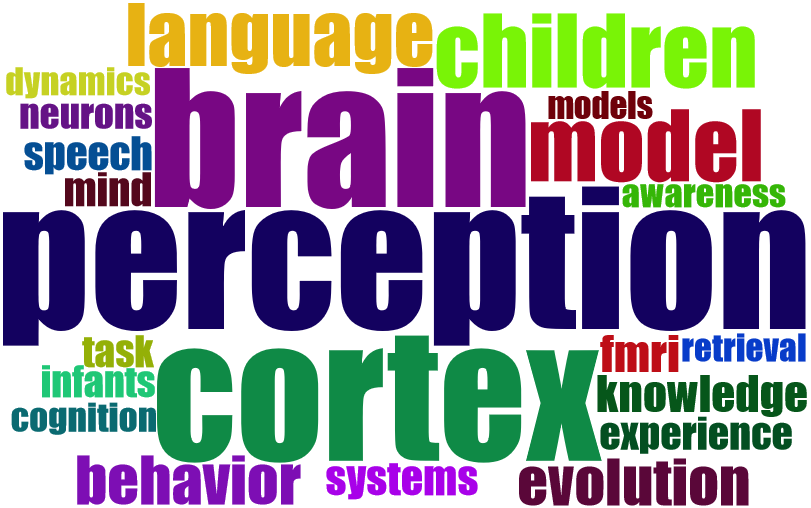

The data file committed next to this chart (first rows):
Terms, Frequency
perception, 203
brain, 198
cortex, 192
prefrontal cortex, 171
attention, 167
memory, 159
information, 148
working-memory, 129
representation, 118
children, 105
model, 103
recognition, 100
mechanisms, 99
language, 90
decision-making, 87
individual-differences, 84
activation, 83
responses, 71
behavior, 70
organization, 70
evolution, 68
representations, 68
visual-cortex, 66
human brain, 61
integration, 61
short-term-memory, 54
fmri, 53
functional connectivity, 53
knowledge, 53
systems, 50
mind, 48
performance, 48
speech, 48
experience, 47
task, 46
discrimination, 45
infants, 45
neural mechanisms, 45
neurons, 44
medial temporal-lobe, 43
neural basis, 43
cognition, 42
awareness, 41
dynamics, 41
retrieval, 40
models, 39
anterior cingulate cortex, 38
cognitive control, 38
eye-movements, 38
parietal cortex, 38
